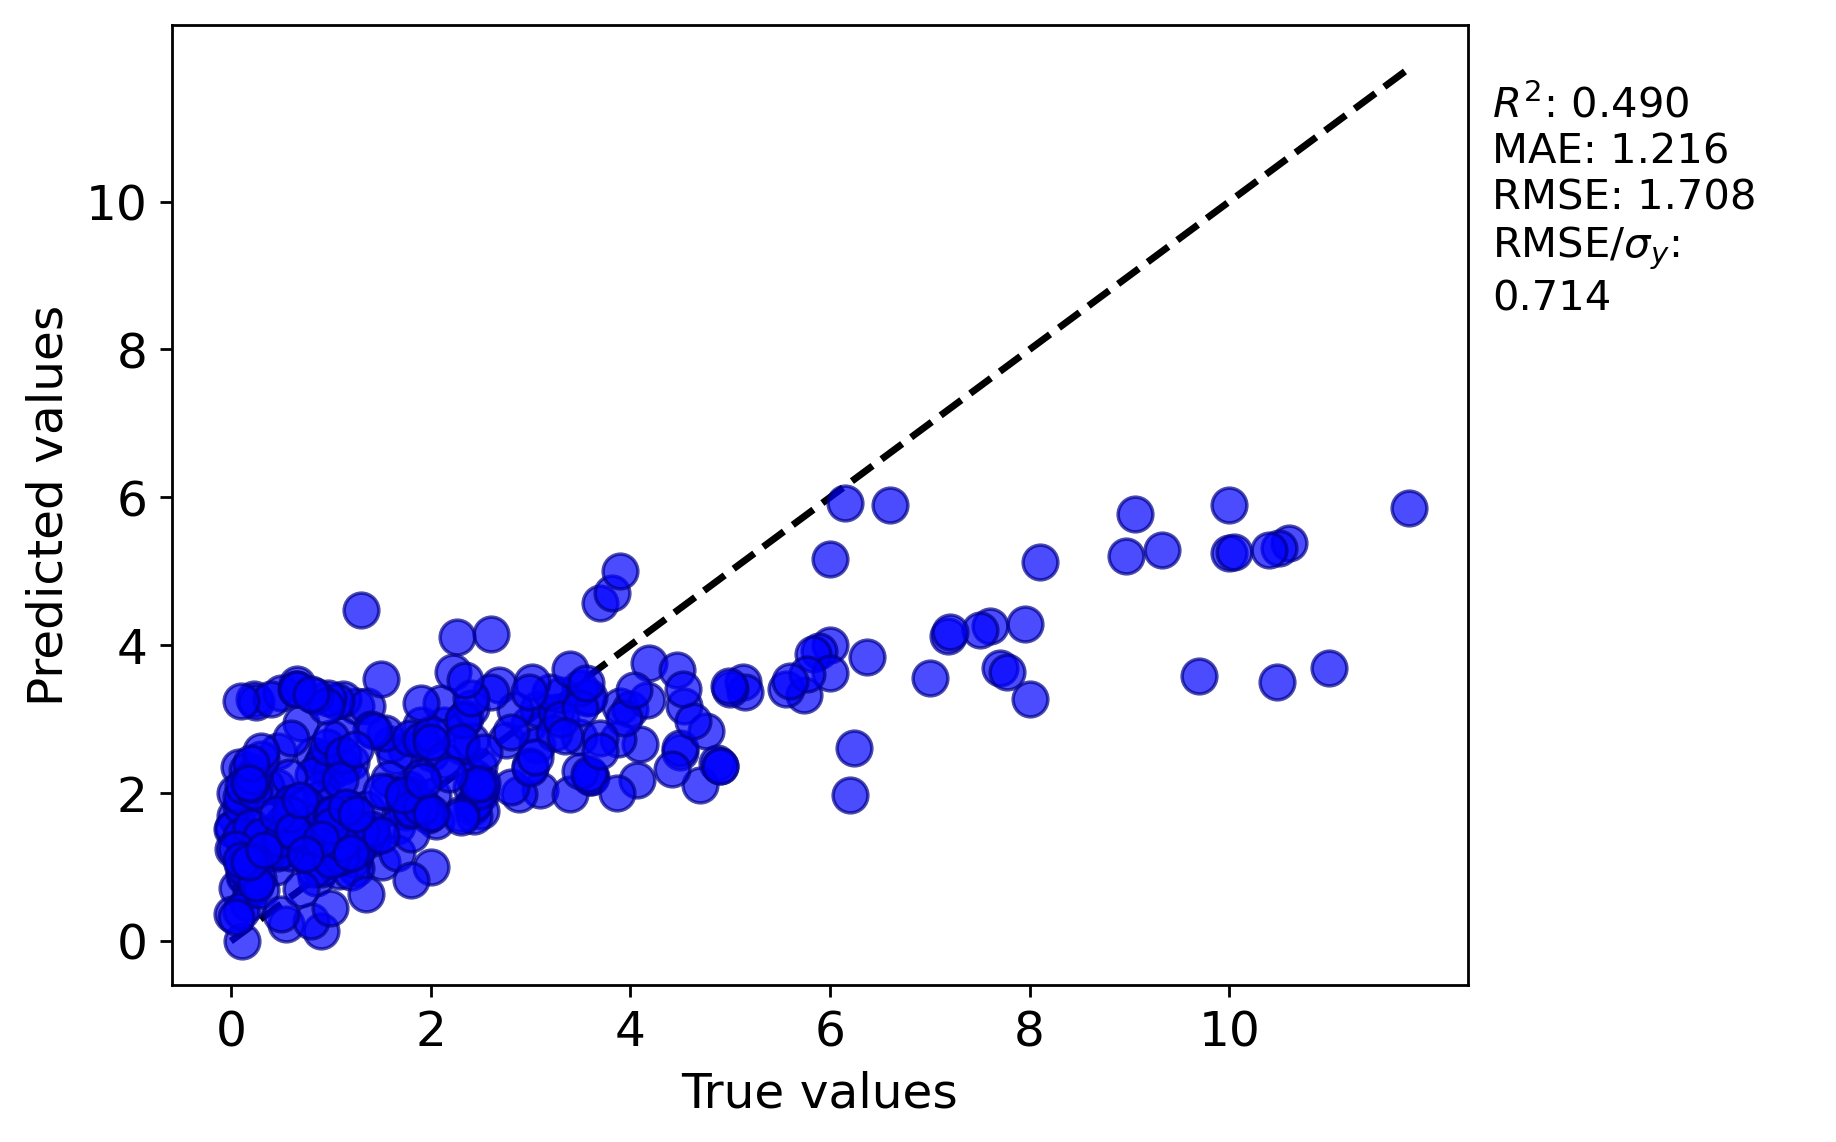

The table this chart was drawn from, first rows:
y true, y pred
3.485, 2.76
4.19, 3.758
3.9, 3.179
0.85, 0.8469
0.95, 1.22
0.13, 0.8771
0.064, 0.7192
2.5, 1.998
0.82, 2.512
0.4, 1.463
5.74, 3.321
1.919, 1.828
9.7, 3.589
4.1, 2.663
3.1, 2.046
2.5, 1.761
1.2, 1.438
2.6, 4.152
1.215, 1.571
4.0, 3.14
2.43, 2.215
2.48, 2.363
0.48, 1.313
2.4, 2.086
0.93, 2.466
8.0, 3.275
2.0, 2.547
7.0, 3.551
9.06, 5.774
5.13, 3.507
3.88, 2.736
3.6, 2.221
3.4, 1.984
10.48, 3.507
3.61, 2.221
2.89, 1.984
0.015, 0.3682
2.755, 2.712
1.2, 1.787
0.21, 1.169
0.145, 0.8852
6.245, 2.607
3.7, 4.566
2.26, 4.106
4.5, 2.559
10.0, 5.901
7.7, 3.698
4.87, 2.412
4.07, 2.175
0.46, 2.084
1.9, 2.919
0.9, 2.385
4.47, 3.672
6.0, 5.162
3.562, 3.288
1.75, 2.589
1.785, 2.053
1.0, 2.283
2.417, 1.818
0.45, 0.9999
... 276 more rows
